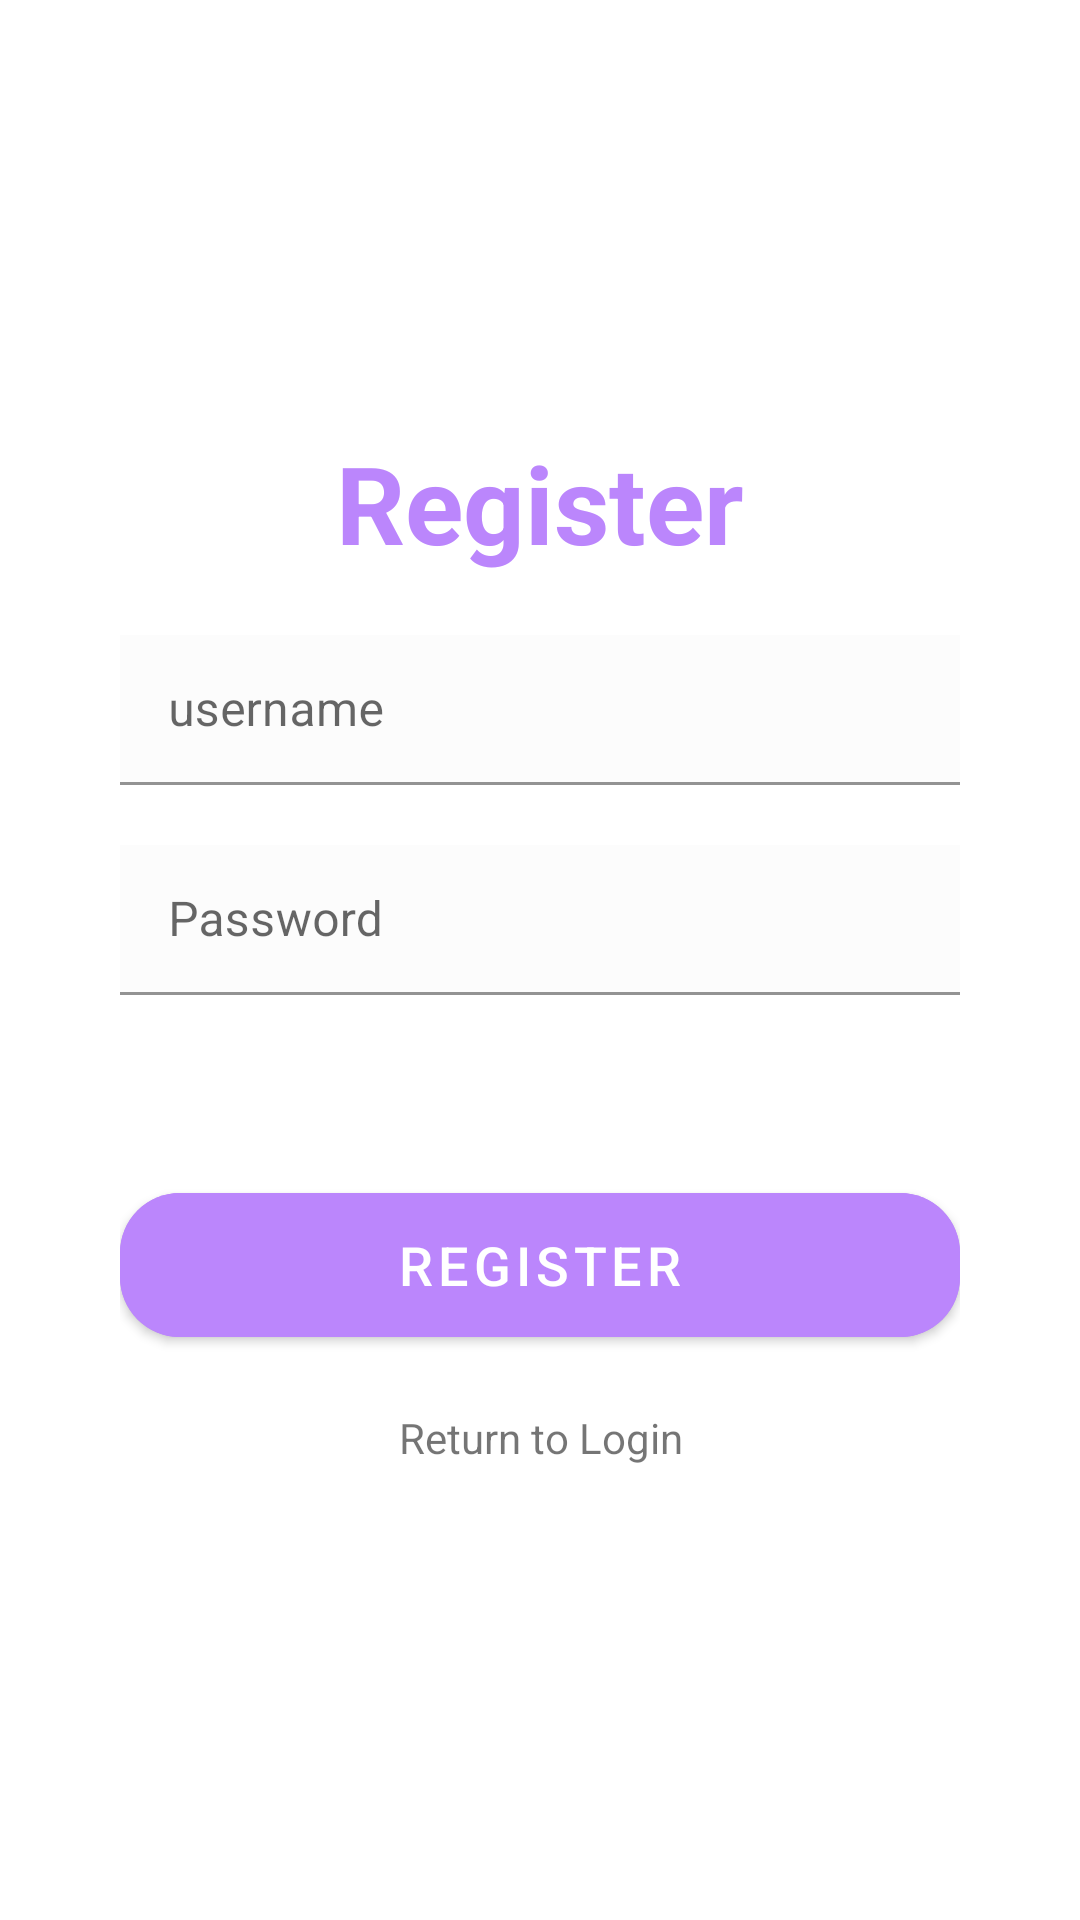

The Android layout XML behind this screen, and the referenced resources:
<!-- AndroidManifest.xml: activity theme Theme.MaterialComponents.Light.NoActionBar -->
<!-- res/layout/activity_register.xml -->
<?xml version="1.0" encoding="utf-8"?>
<androidx.constraintlayout.widget.ConstraintLayout xmlns:android="http://schemas.android.com/apk/res/android"
    xmlns:app="http://schemas.android.com/apk/res-auto"
    xmlns:tools="http://schemas.android.com/tools"
    android:layout_width="match_parent"
    android:layout_height="match_parent"
    android:orientation="vertical"
    tools:context=".RegisterActivity">
    <LinearLayout
        android:layout_width="match_parent"
        android:layout_height="match_parent"
        android:gravity="center"
        android:padding="40dp"
        android:orientation="vertical">
        <TextView
            android:text="@string/register"
            android:textStyle="bold"
            android:textAlignment="center"
            android:textSize="36sp"
            android:layout_marginBottom="20dp"
            android:textColor="@color/purple_200"
            android:layout_width="match_parent"
            android:layout_height="wrap_content"/>

        <com.google.android.material.textfield.TextInputLayout
            android:layout_width="match_parent"
            android:layout_height="wrap_content">

            <com.google.android.material.textfield.TextInputEditText
                android:id="@+id/username"
                android:layout_width="match_parent"
                android:layout_height="50dp"
                android:background="@color/cardview_shadow_end_color"
                android:hint="@string/username"
                android:padding="8dp"
                android:textColor="@color/black"
                android:textColorHighlight="@color/cardview_dark_background" />
        </com.google.android.material.textfield.TextInputLayout>

        <com.google.android.material.textfield.TextInputLayout
            android:layout_width="match_parent"
            android:layout_height="wrap_content">
            <com.google.android.material.textfield.TextInputEditText
                android:id="@+id/password"
                android:hint="@string/password"
                android:padding="8dp"
                android:textColor="@color/black"
                android:layout_width="match_parent"
                android:background="@color/cardview_shadow_end_color"
                android:textColorHighlight="@color/cardview_dark_background"
                android:layout_marginTop="20dp"
                android:layout_height="50dp"/>
        </com.google.android.material.textfield.TextInputLayout>


        <com.google.android.material.textfield.TextInputLayout
            android:layout_width="match_parent"
            android:layout_height="wrap_content"/>

        <ProgressBar
            android:id="@+id/progressBar"
            android:visibility="gone"
            android:layout_width="wrap_content"
            android:layout_height="wrap_content"/>

        <Button
            android:id="@+id/button_register"
            android:text="@string/register"
            android:textSize="18sp"
            android:layout_width="match_parent"
            android:layout_height="60dp"
            android:backgroundTint="@color/purple_200"
            app:cornerRadius = "20dp"
            android:layout_marginTop="60dp"/>
        <TextView
            android:id="@+id/loginNow"
            android:text="Return to Login"
            android:gravity="center"
            android:textSize="14dp"
            android:textAlignment="center"
            android:padding="8dp"
            android:layout_marginTop="10dp"
            android:layout_width="match_parent"
            android:layout_height="wrap_content"/>


    </LinearLayout>

</androidx.constraintlayout.widget.ConstraintLayout>
<!-- resources referenced by this layout -->
<resources>
  <color name="black">#FF000000</color>
  <color name="purple_200">#FFBB86FC</color>
  <string name="password">Password</string>
  <string name="register">Register</string>
  <string name="username">username</string>
</resources>
